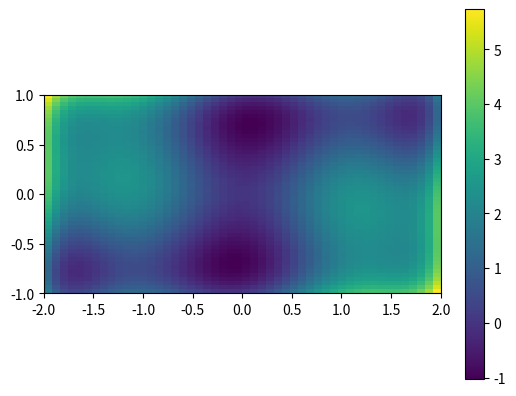
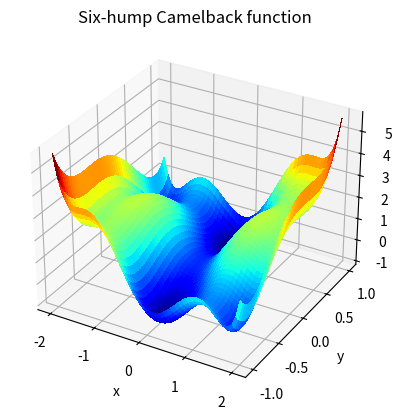

Recreate these plots in Python, in order.
# -*- coding: utf-8 -*-
"""
Created on Sat Oct 21 21:05:02 2017

[redacted]
"""
import numpy as np


# Define the function that we are interested in
def sixhump(x):
    return ((4 - 2.1*x[0]**2 + x[0]**4 / 3.) * x[0]**2 + x[0] * x[1]
            + (-4 + 4*x[1]**2) * x[1] **2)

# Make a grid to evaluate the function (for plotting)
x = np.linspace(-2, 2)
y = np.linspace(-1, 1)
xg, yg = np.meshgrid(x, y)

import matplotlib.pyplot as plt
plt.figure()
plt.imshow(sixhump([xg, yg]), extent=[-2, 2, -1, 1])
plt.colorbar()


from mpl_toolkits.mplot3d import Axes3D
fig = plt.figure()
ax = fig.add_subplot(111, projection='3d')
surf = ax.plot_surface(xg, yg, sixhump([xg, yg]), rstride=1, cstride=1,
                       cmap=plt.cm.jet, linewidth=0, antialiased=False)

ax.set_xlabel('x')
ax.set_ylabel('y')
ax.set_zlabel('f(x, y)')
ax.set_title('Six-hump Camelback function')